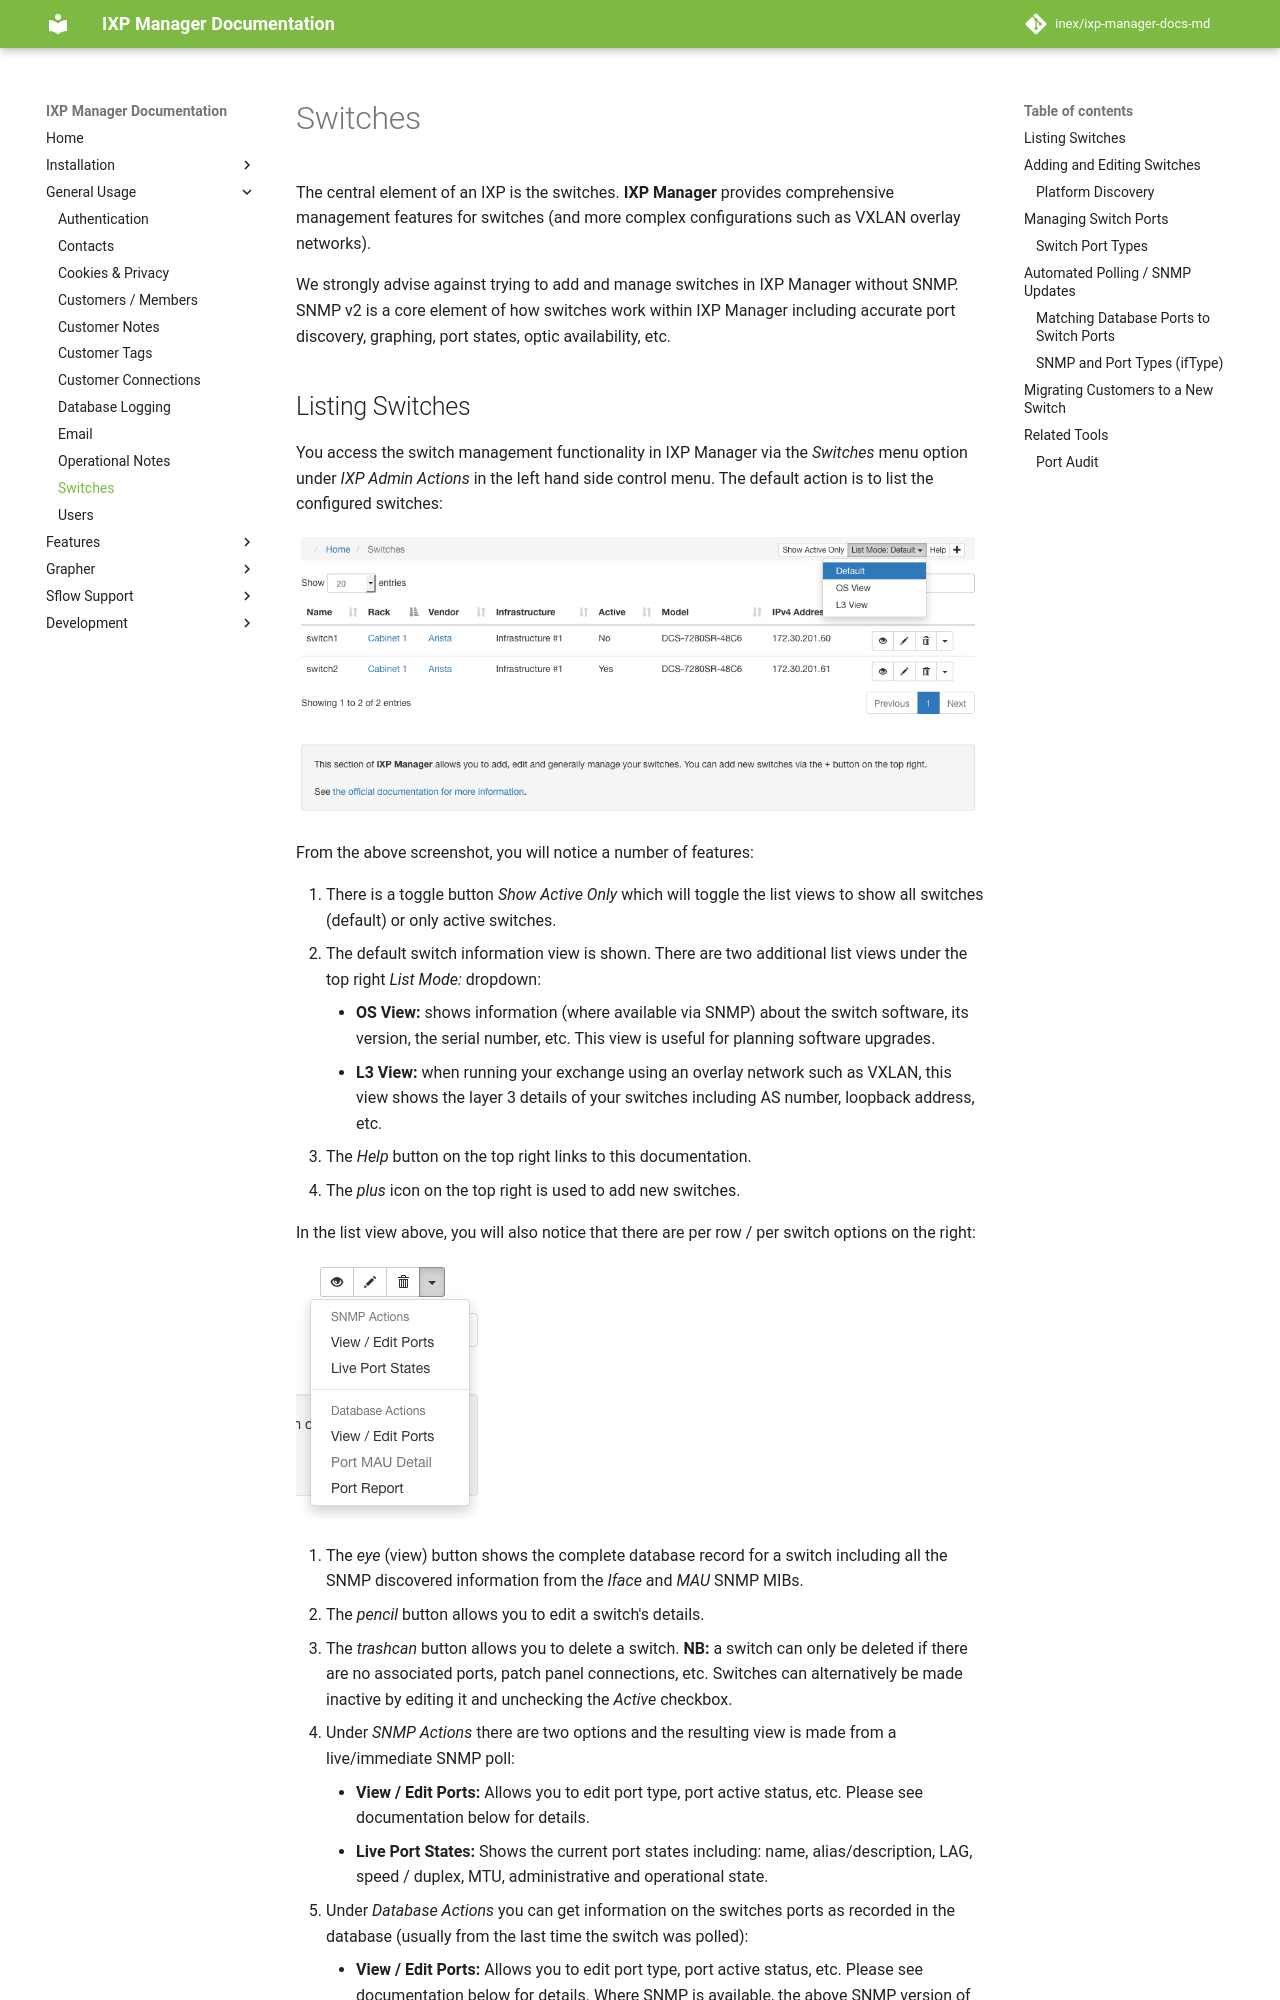

repository: inex/ixp-manager-docs-md · page: 7.5/usage/switches/index.html · generator: mkdocs

# Switches

The central element of an IXP is the switches. **IXP Manager** provides comprehensive management features for switches (and more complex configurations such as VXLAN overlay networks).

We strongly advise against trying to add and manage switches in IXP Manager without SNMP. SNMP v2 is a core element of how switches work within IXP Manager including accurate port discovery, graphing, port states, optic availability, etc.
